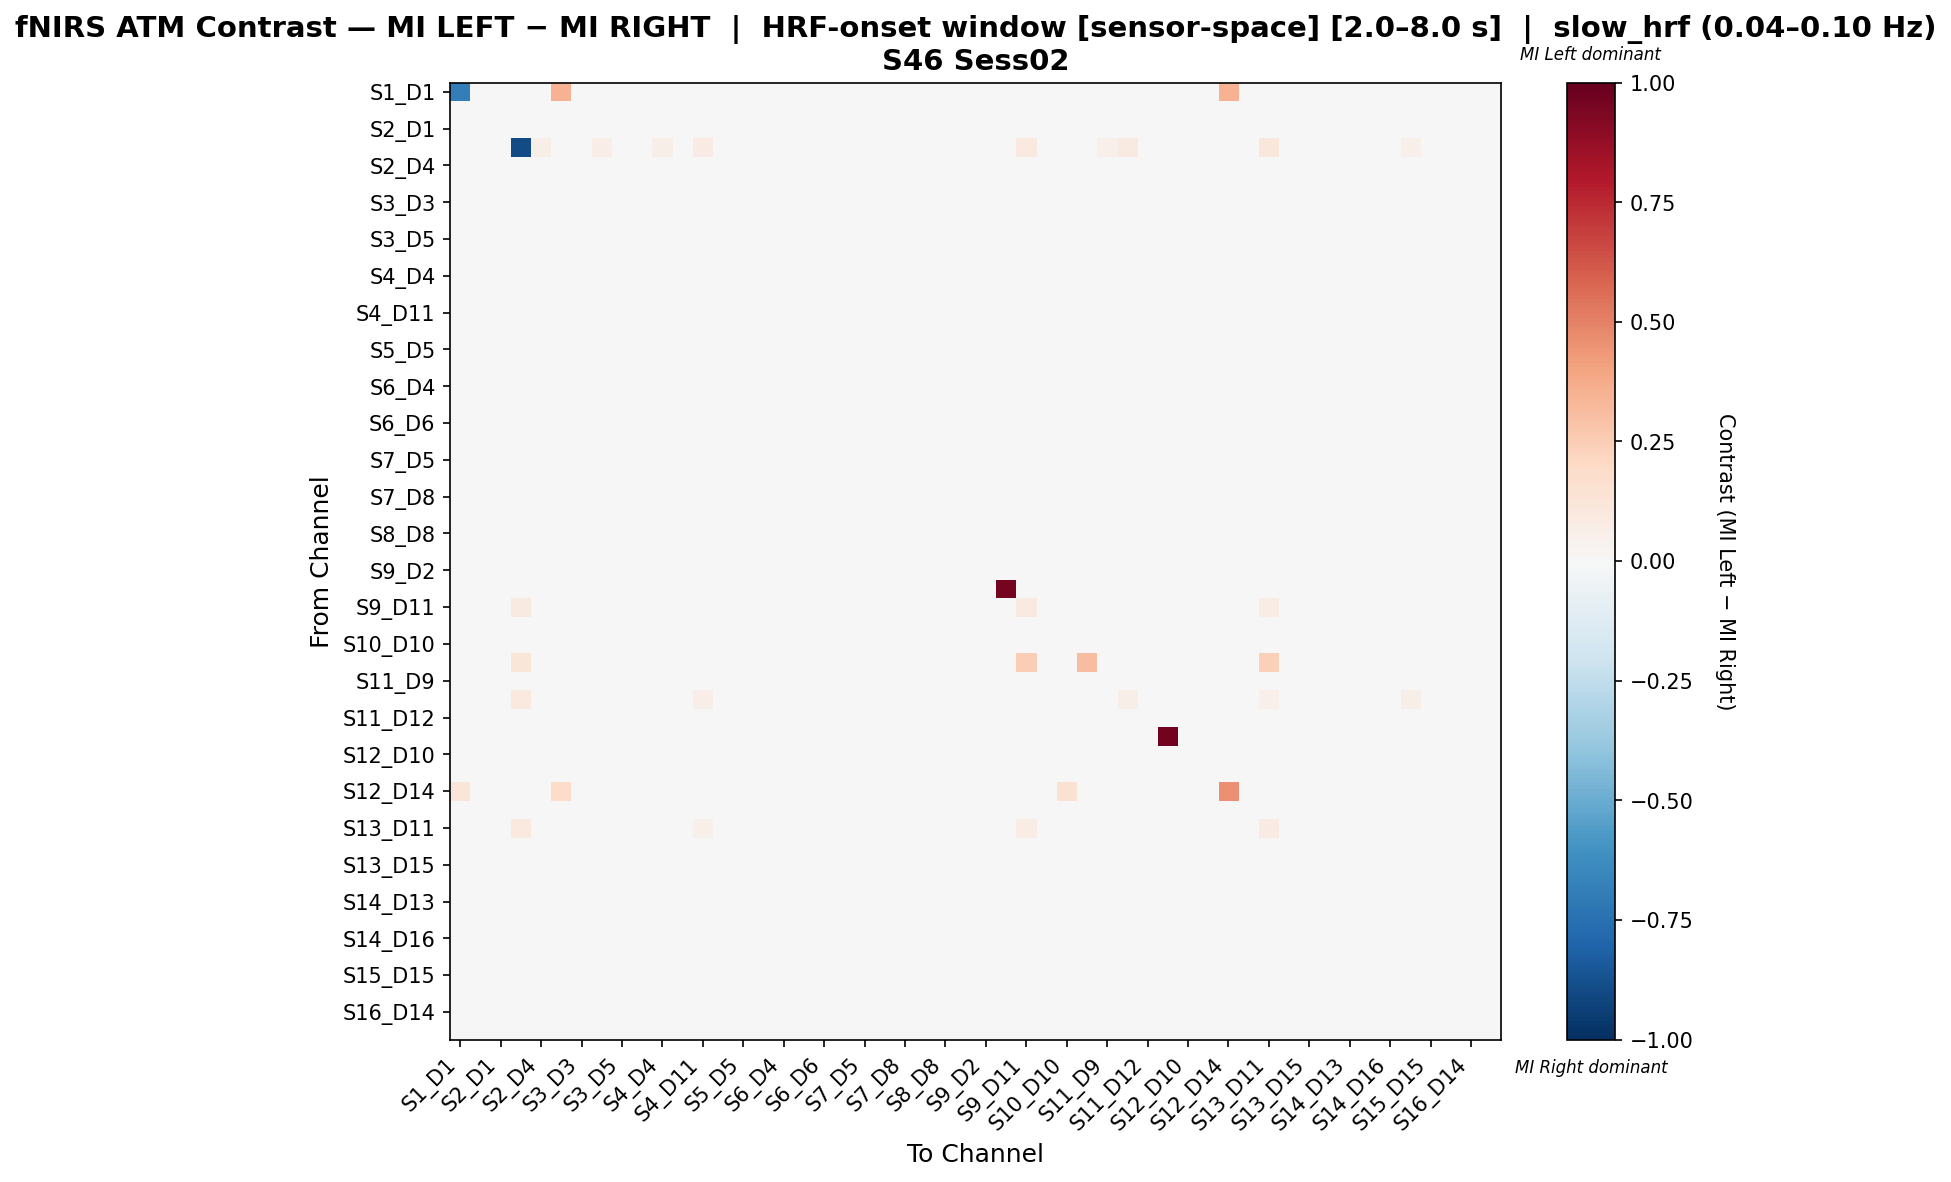

The data file committed next to this chart (first rows):
, S1_D1 hbo, S1_D3 hbo, S2_D1 hbo, S2_D2 hbo, S2_D4 hbo, S3_D1 hbo, S3_D3 hbo, S3_D4 hbo, S3_D5 hbo, S4_D2 hbo, S4_D4 hbo, S4_D6 hbo, S4_D11 hbo, S5_D3 hbo, S5_D5 hbo, S5_D7 hbo, S6_D4 hbo, S6_D5 hbo, S6_D6 hbo, S6_D8 hbo, S7_D5 hbo, S7_D7 hbo, S7_D8 hbo
S1_D1 hbo, -0.6897, 0.0, 0.0, 0.0, 0.0, 0.3448, 0.0, 0.0, 0.0, 0.0, 0.0, 0.0, 0.0, 0.0, 0.0, 0.0, 0.0, 0.0, 0.0, 0.0, 0.0, 0.0, 0.0
S1_D3 hbo, 0.0, 0.003573, -0.0008514, 0.0, 0.004522, -0.005068, -0.001326, 0.0002779, -0.0008514, 0.003573, -0.002313, -0.002275, 0.001882, 0.00474, 0.005253, -0.01423, 0.001816, 0.003098, 0.002585, 0.004778, 0.004778, -0.0001967, 0.004266
S2_D1 hbo, 0.0, 0.006939, 0.0003793, 0.0, -0.002541, -0.002012, 0.0007705, 0.0001066, 0.0003793, 0.006066, -0.001759, 0.0003793, 0.002573, 0.005975, -0.0008853, -0.007034, 0.0001975, 0.006066, -1.1959188415306549e-05, -0.0008853, -0.0001028, -0.001067, -0.000585
S2_D2 hbo, 0.0, 0.0, 0.0, -0.8923, 0.06077, 0.0, 0.0, 0.0663, 0.0, 0.0, 0.05801, 0.0, 0.08011, 0.0, 0.0, 0.0, 0.03315, 0.0, 0.0, 0.03315, 0.0, 0.0, 0.03867
S2_D4 hbo, 0.0, 0.004688, -0.00812, 0.01328, 0.008821, -0.004489, -0.00812, 0.00628, -0.00812, 0.005291, 0.002959, -0.008508, 0.009904, 0.005852, -0.001869, -0.01079, 0.003477, 0.005291, -0.004887, 0.005373, -0.001481, -0.00855, 0.005934
S3_D1 hbo, 0.02611, 0.0001572, 0.0001572, 0.0, -0.0008299, 0.01295, -0.001817, 0.003119, -0.0008299, 0.0001572, 0.0001572, -0.001817, 0.01398, 0.005379, -0.0008299, -0.003441, 0.001144, 0.0001572, -0.0008299, -0.0008299, 0.0001572, 0.0001572, 0.001144
S3_D3 hbo, 0.0, 0.006599, 0.0009019, 0.0, -0.001566, -0.002835, 0.0001317, 0.0006655, 0.0005168, 0.00652, -0.001181, -0.0002533, 0.002276, 0.004822, -0.0007172, -0.007447, -2.5823187653508523e-05, 0.006135, -0.0002533, -0.001102, -0.0003321, 0.0002805, -0.0007959
S3_D4 hbo, 0.0, 0.002425, -0.006519, 0.01705, 0.00797, -0.002836, -0.005667, 0.009958, -0.006519, 0.002425, 0.00726, -0.005241, 0.01578, 0.001714, -0.006519, -0.008229, 0.003707, 0.002425, -0.006093, 0.00243, -0.005667, -0.006803, 0.004276
S3_D5 hbo, 0.0, 0.00732, 6.096321885795328e-05, 0.0, -0.002409, -0.002475, 6.096321885795328e-05, -0.0001691, 6.096321885795328e-05, 0.006857, -0.002023, 0.0004471, 0.002613, 0.00516, -0.001174, -0.007111, 0.0002937, 0.006471, 6.096321885795328e-05, -0.0007879, -1.573244357624612e-05, -0.0009413, -0.0004785
S4_D2 hbo, 0.0, 0.002813, -0.002587, 0.0, 0.003792, -0.005269, -0.003077, -0.0005363, -0.002587, 0.005956, -0.003274, -0.004055, 0.0003387, 0.006144, 0.006539, -0.01455, 0.0006492, 0.005956, 0.0005551, 0.004676, 0.006736, -0.001515, 0.002907
S4_D4 hbo, 0.0, 0.002427, -0.005224, 0.01455, 0.007489, -0.003255, -0.004841, 0.01024, -0.005224, 0.002117, 0.007561, -0.004841, 0.0132, 0.001113, -0.005606, -0.009354, 0.004312, 0.001734, -0.005606, 0.00271, -0.004841, -0.005462, 0.00455
S4_D6 hbo, 0.0, 0.006177, 0.001239, 0.0, -0.001231, -0.002854, 0.0008528, 0.001007, 0.001239, 0.005714, -0.0004592, 8.122157244964262e-05, 0.002241, 0.005173, 3.93007608627538e-06, -0.008254, 0.0006982, 0.005328, 0.000467, -0.0003819, 3.93007608627538e-06, 0.000621, -7.336142027709533e-05
S4_D11 hbo, 0.0, 0.0003582, -0.006824, 0.02246, 0.009664, 0.002329, -0.006824, 0.01342, -0.006272, 0.0003582, 0.009442, -0.007929, 0.01464, 0.002016, -0.006824, -0.00761, 0.002471, 0.0003582, -0.007377, 0.001919, -0.007929, -0.004614, 0.003468
S5_D3 hbo, 0.0, 0.00256, -0.003565, 0.0, 0.003783, -0.005336, -0.005028, -0.0008866, -0.004052, 0.007209, -0.004052, -0.00454, 0.002032, 0.005499, 0.004277, -0.01336, 0.0001089, 0.006722, -0.0001315, 0.003055, 0.005012, -0.001374, 0.00256
S5_D5 hbo, 0.0, 0.008754, -0.004976, 0.0, -2.7660994094763636e-05, -0.003747, -0.004976, -0.004716, -0.004976, 0.01184, -0.006712, -0.004976, -0.001697, 0.0102, 0.003444, -0.009526, -0.001035, 0.01146, -0.001295, 0.00209, 0.004885, -0.005479, 0.0005274
S5_D7 hbo, 0.0, 0.0003057, 0.001829, 0.0, 0.0008133, -0.002889, 0.0008133, 0.004874, 0.001829, -0.0002019, 0.001829, -0.0002019, 0.008935, 0.002336, 0.001321, -0.0002019, 0.002336, -0.0002019, 0.0008133, 0.0008133, 0.0008133, 0.003859, 0.001829
S6_D4 hbo, 0.0, 0.004788, -0.005032, 0.008219, 0.005528, -0.003314, -0.005032, 0.004216, -0.004632, 0.004503, 0.002503, -0.005431, 0.005873, 0.003533, -0.001607, -0.009881, 0.005357, 0.004103, -0.002692, 0.004843, -0.002007, -0.004403, 0.005927
S6_D5 hbo, 0.0, 0.002782, -0.002646, 0.0, 0.003742, -0.005547, -0.003126, -0.0006591, -0.002646, 0.005943, -0.003333, -0.004086, 0.000641, 0.006076, 0.006489, -0.0146, 0.0005813, 0.005943, 0.0005147, 0.004636, 0.006696, -0.001619, 0.002848
S6_D6 hbo, 0.0, 0.008562, -0.002121, 0.0, 0.000149, -0.003115, -0.002121, -0.002101, -0.002121, 0.008186, -0.003638, -0.002886, 0.0002224, 0.007434, 0.00129, -0.008889, 0.001686, 0.007803, 0.00129, 0.00129, 0.001673, -0.002483, 0.00168
S6_D8 hbo, 0.0, 0.005347, -0.006401, 0.007444, 0.005252, -0.004084, -0.006778, 0.001444, -0.006778, 0.007342, -0.000574, -0.007154, 0.004617, 0.006478, -0.0003306, -0.01041, 0.004412, 0.006965, -0.003432, 0.005873, 4.6298071661933504e-05, -0.006377, 0.005763
S7_D5 hbo, 0.0, 0.007705, -0.004107, 0.0, 0.001234, -0.003332, -0.004487, -0.003857, -0.004487, 0.01118, -0.005843, -0.005249, -0.00162, 0.009905, 0.003268, -0.01022, -0.001312, 0.0108, -0.001181, 0.002209, 0.003945, -0.004237, 0.000639
S7_D7 hbo, 0.0, 0.008042, -0.0007782, 0.0, -0.002038, -0.002271, -0.0003582, -0.0008093, -0.001618, 0.008042, -0.001618, 6.182803173204743e-05, 0.003266, 0.0063, -0.001618, -0.006316, 0.001322, 0.008042, -0.0007782, -0.001198, 6.182803173204743e-05, -0.002489, 6.182803173204743e-05
S7_D8 hbo, 0.0, 0.004935, -0.006751, 0.009091, 0.007153, -0.003205, -0.007133, 0.003332, -0.006751, 0.005698, 0.001309, -0.007133, 0.00673, 0.005049, -0.001289, -0.009886, 0.004784, 0.005317, -0.003619, 0.00509, -0.002052, -0.006141, 0.005854
S8_D6 hbo, 0.0, 0.002599, -0.002941, 0.0, 0.004252, -0.005893, -0.003897, -0.000292, -0.002941, 0.006524, -0.002941, -0.004853, 0.000962, 0.006603, 0.006344, -0.01436, 0.001024, 0.006524, 0.0002873, 0.004471, 0.006563, -0.001248, 0.003335
S8_D8 hbo, 0.0, 0.002306, -0.003309, 0.0, 0.003989, -0.005547, -0.004284, -0.0006053, -0.003309, 0.006993, -0.003309, -0.005258, 0.0009033, 0.006379, 0.00682, -0.01419, 0.000717, 0.006993, -3.724810965843525e-05, 0.004209, 0.006332, -0.00158, 0.003061
S8_D15 hbo, 0.0, 0.002643, -0.002757, 0.0, 0.004125, -0.004865, -0.002757, -0.000677, -0.002264, 0.005785, -0.003446, -0.003745, 0.0002213, 0.005995, 0.006878, -0.01426, 0.0004894, 0.005785, 0.0008782, 0.005008, 0.006578, -0.001665, 0.002749
S9_D2 hbo, 0.0, -0.02195, -0.02195, 0.0, -0.02317, -0.02439, -0.02439, -0.01829, -0.02317, -0.02195, -0.02195, -0.02439, -0.008537, -0.02195, -0.02317, -0.02317, -0.02073, -0.02195, -0.02317, -0.02317, -0.02195, -0.02195, -0.02073
S9_D9 hbo, 0.0, -0.02132, -0.02132, 0.0, -0.02224, -0.04727, -0.02317, -0.01854, -0.02224, -0.02039, -0.02132, -0.02317, -0.006487, -0.02132, -0.02224, -0.02224, -0.02039, -0.02132, -0.02224, -0.02224, -0.02132, -0.02039, -0.02039
S9_D11 hbo, 0.0, 0.0, -0.03344, 0.09302, 0.02022, 0.0, -0.03025, 0.02698, -0.03503, 0.0, 0.01764, -0.02866, 0.04588, 0.0, -0.03503, 0.0, 0.003938, 0.0, -0.03185, -0.002432, -0.03025, -0.03981, 0.004329
S10_D9 hbo, 0.0, 0.007279, -8.229539636261246e-06, 0.0, -0.002482, -0.002114, 0.0003792, -0.0002324, -8.229539636261246e-06, 0.006816, -0.002095, 0.0007667, 0.002568, 0.005117, -0.001245, -0.007165, 0.0002298, 0.006429, -8.229539636261246e-06, -0.0008578, -8.295375953351267e-05, -0.001007, -0.0005451
S10_D10 hbo, 0.0, 0.003837, -0.001452, 0.0, -0.002333, -0.001286, -0.002333, 0.001193, -0.001452, 0.003837, -0.001452, -0.002774, 0.004718, 0.004718, -0.001892, -0.004734, -0.001011, 0.003837, -0.002333, -0.002333, -0.001892, 0.0003112, -0.001452
S10_D12 hbo, 0.0, -0.008138, -0.0295, 0.1184, -0.03154, -0.008138, -0.02747, -0.03052, -0.03052, -0.008138, -0.03154, -0.02645, -0.02136, -0.008138, -0.03052, -0.008138, -0.02543, -0.008138, -0.02848, -0.0295, -0.02747, -0.03357, -0.02848
S11_D9 hbo, 0.0, 0.001782, -0.004828, 0.01365, 0.007715, -0.002807, -0.00405, 0.009718, -0.004439, 0.001064, 0.008103, -0.004828, 0.01262, 0.0019, -0.004828, -0.009323, 0.00463, 0.001064, -0.004828, 0.003793, -0.004828, -0.004709, 0.005289
S11_D11 hbo, 0.0, 0.0, -0.03376, 0.09451, 0.0301, 0.0, -0.03055, 0.0378, -0.03537, 0.0, 0.02705, -0.02894, 0.0643, 0.0, -0.03537, 0.0, 0.009254, 0.0, -0.03215, 0.002823, -0.03055, -0.04019, 0.01053
S11_D12 hbo, 0.0, 0.006514, -0.00157, 0.0, -0.001974, -0.0009873, -0.0007613, 0.0008555, -0.001165, 0.006514, -0.00157, -0.0007613, 0.005526, 0.007323, -0.00157, -0.005343, 0.0004513, 0.006514, -0.00157, -0.00157, -0.001165, 4.713047312604468e-05, -0.0007613
S11_D13 hbo, 0.0, -0.02208, -0.02208, 0.0, -0.02208, -0.03107, -0.02208, -0.01962, -0.02208, -0.02208, -0.02208, -0.02208, -0.01226, -0.02208, -0.02208, -0.02208, -0.02126, -0.02208, -0.02208, -0.02208, -0.02208, -0.02208, -0.02126
S12_D10 hbo, 0.0, 0.005899, 0.001665, 0.0, -0.0008134, -0.002988, 0.000883, 0.001466, 0.001665, 0.005051, -3.149990616343676e-05, 0.0001011, 0.001983, 0.004918, 0.0004257, -0.00852, 0.0003594, 0.00466, 0.000883, 3.4815685759588544e-05, 3.4815685759588544e-05, 0.001075, -3.149990616343676e-05
S12_D12 hbo, 0.0, 0.00124, 0.003679, 0.0, 0.001872, -0.002497, 0.003679, 0.00404, 0.004191, -0.0006865, 0.001872, 0.002655, 0.004792, 0.001481, 0.002776, -0.01129, 0.001872, -0.0006865, 0.003167, 0.002264, 0.001752, 0.003528, 0.001361
S12_D14 hbo, 0.1176, -0.0233, -0.0227, 0.0, -0.0233, 0.1851, -0.02509, -0.02091, -0.02389, -0.0221, -0.0233, -0.02449, -0.01314, -0.0009628, -0.02389, -0.0233, -0.0227, -0.0227, -0.02389, -0.02449, -0.02389, -0.0221, -0.02389
S13_D6 hbo, 0.0, 0.008151, -0.002339, 0.0, 0.001955, -0.00389, -0.003114, -0.002188, -0.002339, 0.008151, -0.003788, -0.003889, -0.0008242, 0.008252, 0.003066, -0.009951, 0.0006074, 0.007764, 0.001231, 0.002679, 0.002679, -0.002575, 0.002005
S13_D11 hbo, 0.0, 0.0, -0.03355, 0.09974, 0.01952, 0.0, -0.03035, 0.02624, -0.03514, 0.0, 0.01697, -0.02875, 0.05021, 0.0, -0.03514, 0.0, 0.003534, 0.0, -0.03195, -0.002856, -0.03035, -0.03994, 0.003857
S13_D13 hbo, 0.0, 0.004479, -0.00766, 0.009259, 0.006767, -0.003582, -0.006886, 0.002688, -0.007273, 0.005944, 0.0009816, -0.00766, 0.005871, 0.007263, -0.0002529, -0.01057, 0.003765, 0.005944, -0.003957, 0.006537, 0.0003643, -0.007346, 0.006694
S13_D15 hbo, 0.0, 0.002462, -0.004411, 0.0127, 0.006441, -0.003136, -0.004029, 0.009172, -0.004411, 0.001756, 0.007205, -0.004411, 0.01169, 0.001872, -0.004793, -0.009535, 0.005261, 0.001756, -0.004793, 0.003676, -0.004411, -0.004677, 0.005527
S14_D12 hbo, 0.0, 0.006029, 0.001388, 0.0, -0.001146, -0.002072, 0.0009941, 0.001131, 0.001388, 0.004761, -0.0003588, 0.0002064, 0.002449, 0.005857, 0.0001207, -0.007945, 0.0004289, 0.004761, 0.0006002, -0.0002731, -0.0002731, 0.0003433, -0.0003588
S14_D13 hbo, 0.0, 0.007582, -0.004689, 0.0, 0.001327, -0.002862, -0.003907, -0.004348, -0.004298, 0.0112, -0.006025, -0.004689, -0.002722, 0.009815, 0.004001, -0.009684, -0.00151, 0.0112, -0.0006779, 0.002664, 0.00467, -0.004739, 0.0003815
S14_D14 hbo, 0.0, 0.002581, -0.002114, 0.0, 0.003541, -0.005588, -0.002594, -0.0007982, -0.002114, 0.005711, -0.003477, -0.003554, 0.0005174, 0.005865, 0.006268, -0.01466, 0.0004114, 0.005711, 0.001016, 0.004424, 0.006469, -0.001758, 0.002658
S14_D16 hbo, 0.0, 0.002536, -0.002671, 0.0, 0.004137, -0.003626, -0.002671, -0.001898, -0.002137, 0.006234, -0.003351, -0.003738, -0.001272, 0.006032, 0.00754, -0.0141, 5.2308360692303324e-05, 0.006234, 0.0008802, 0.004965, 0.006473, -0.001364, 0.002242
S15_D13 hbo, 0.0, -0.003461, -0.006262, 0.01329, 0.01239, 0.005594, -0.006262, 0.009818, -0.005331, -0.002295, 0.007024, -0.008125, 0.006093, 0.002361, 0.00143, -0.01512, 0.005626, -0.002295, -0.002998, 0.008191, -0.0004323, -0.002538, 0.008191
S15_D15 hbo, 0.0, 0.008712, -0.002284, 0.0, -1.0062667417629761e-05, -0.003415, -0.002284, -0.002283, -0.002284, 0.008333, -0.003801, -0.002663, 0.0003723, 0.007575, 0.001127, -0.008726, 0.001886, 0.007954, 0.001885, 0.001127, 0.001507, -0.002663, 0.001507
S15_D16 hbo, 0.0, 0.001878, -0.003242, 0.0, 0.00435, -0.002199, -0.003242, -0.001556, -0.002648, 0.007399, -0.003242, -0.004429, -0.003033, 0.006324, 0.00711, -0.01419, 0.000209, 0.007399, 0.0003053, 0.004446, 0.005923, -0.0009627, 0.002376
S16_D14 hbo, 0.0, 0.002201, -0.002407, 0.0, 0.003682, -0.004953, -0.002407, -0.0009818, -0.001914, 0.00595, -0.00376, -0.003394, -5.009303947197882e-05, 0.005529, 0.007065, -0.0144, 0.0001162, 0.00595, 0.001159, 0.004542, 0.006078, -0.001969, 0.002329
S16_D16 hbo, 0.0, 0.002247, -0.002372, 0.0, 0.003208, -0.00566, -0.002853, -0.00103, -0.002372, 0.006, -0.003719, -0.003813, 0.0003115, 0.005515, 0.006575, -0.01478, 0.0001281, 0.006, 0.0007074, 0.004074, 0.006095, -0.001991, 0.002341
